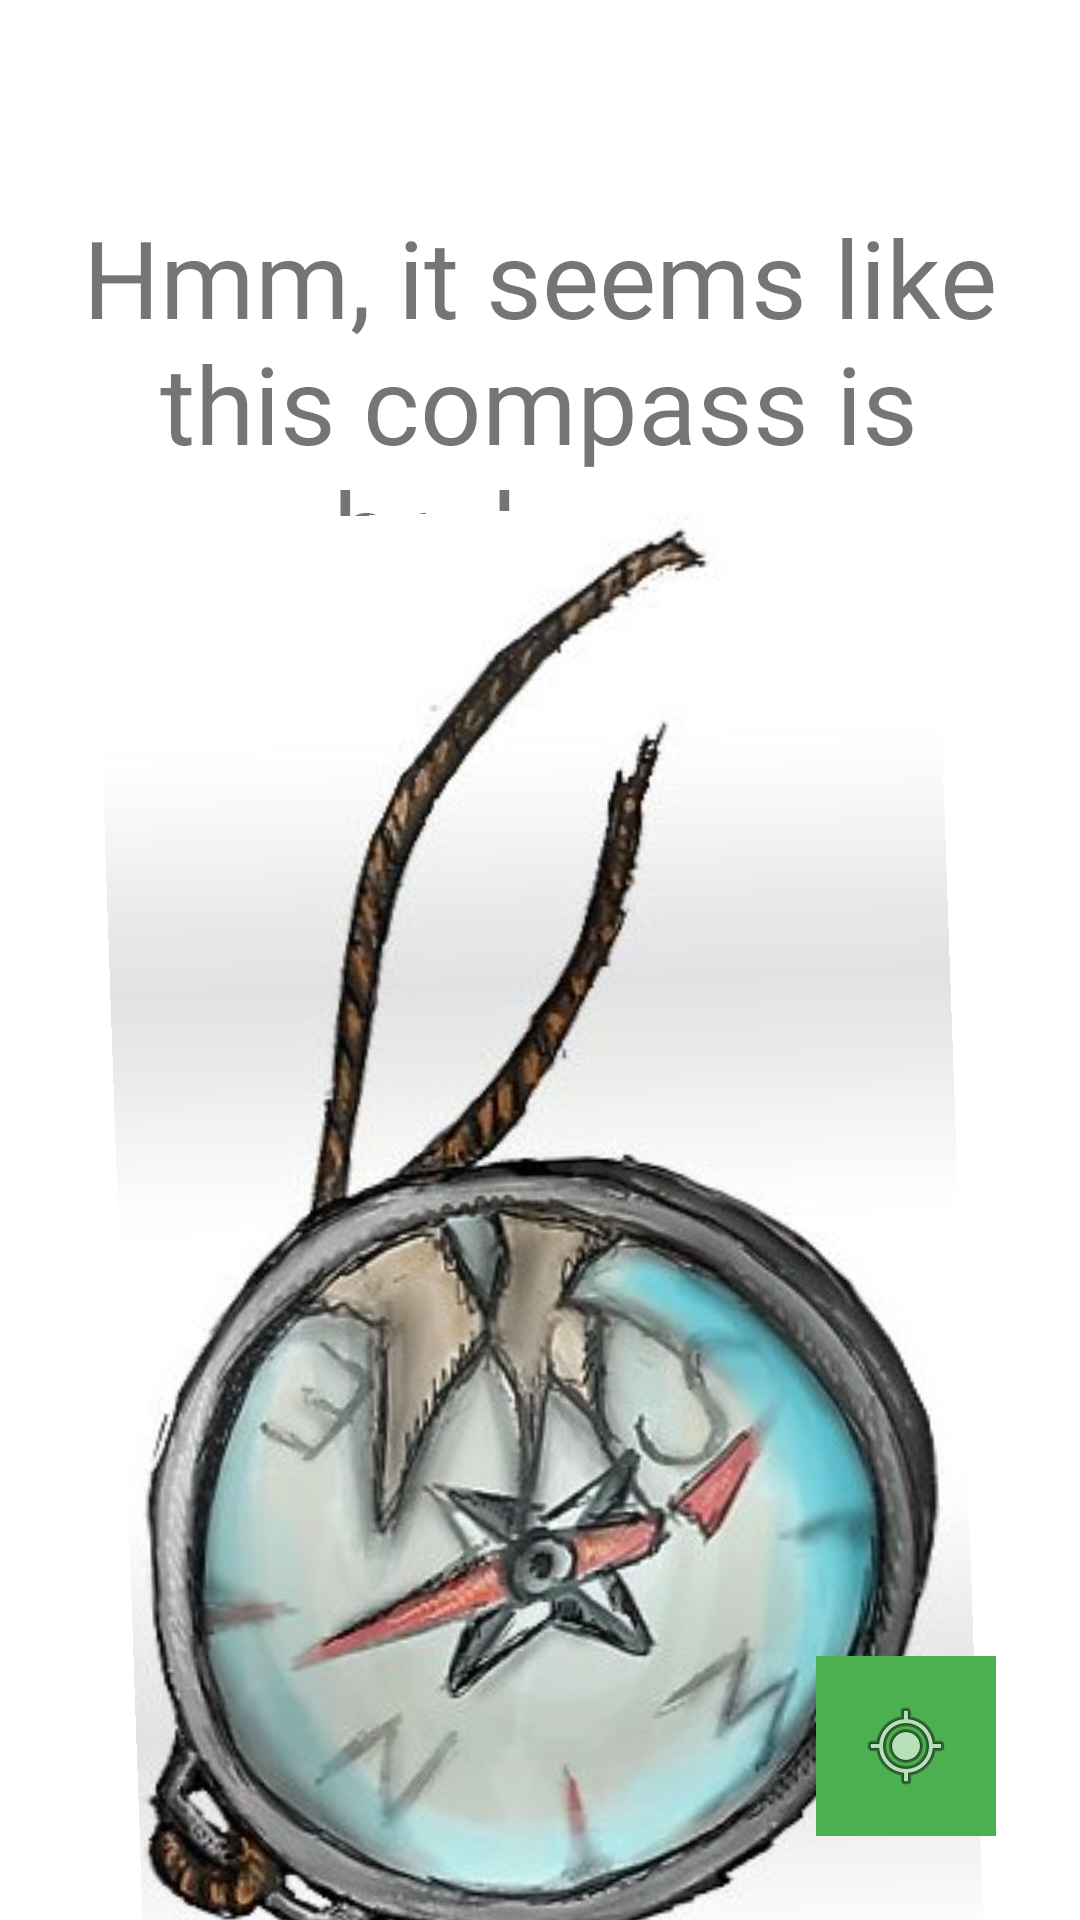

Produce the Android XML layout that renders to this screen, including the resource entries it uses.
<!-- AndroidManifest.xml: application theme Theme.EscapeCamp -->
<!-- res/layout/fragment_compass.xml -->
<?xml version="1.0" encoding="utf-8"?>
<androidx.constraintlayout.widget.ConstraintLayout xmlns:android="http://schemas.android.com/apk/res/android"
    xmlns:app="http://schemas.android.com/apk/res-auto"
    xmlns:tools="http://schemas.android.com/tools"
    android:id="@+id/frameLayout"
    android:layout_width="match_parent"
    android:layout_height="match_parent"
    tools:context=".view.Compass">

    <TextView
        android:id="@+id/textView2"
        android:layout_width="314dp"
        android:layout_height="131dp"
        android:layout_marginTop="68dp"
        android:fontFamily="@font/allura"
        android:gravity="center_horizontal|center_vertical"
        android:text="Hmm, it seems like this compass is broken..."
        android:textSize="36sp"
        app:layout_constraintEnd_toEndOf="parent"
        app:layout_constraintHorizontal_bias="0.494"
        app:layout_constraintStart_toStartOf="parent"
        app:layout_constraintTop_toTopOf="parent"
        tools:text="Hmm, it seems like this compass is broken..." />

    <ImageView
        android:id="@+id/imageView"
        android:layout_width="wrap_content"
        android:layout_height="wrap_content"
        android:layout_marginBottom="16dp"
        android:rotation="178"
        android:src="@drawable/poster_504x498_f8f8f8_pad_600x600_f8f8f8_u5"
        app:layout_constraintBottom_toBottomOf="parent"
        app:layout_constraintEnd_toEndOf="parent"
        app:layout_constraintHorizontal_bias="0.496"
        app:layout_constraintStart_toStartOf="parent"
        app:layout_constraintTop_toBottomOf="@+id/textView2" />

    <ImageButton
        android:id="@+id/backToMap"
        android:layout_width="60dp"
        android:layout_height="60dp"
        android:layout_marginEnd="28dp"
        android:layout_marginRight="28dp"
        android:layout_marginBottom="28dp"
        android:background="#4CAF50"
        android:src="@android:drawable/ic_menu_mylocation"
        app:layout_constraintBottom_toBottomOf="parent"
        app:layout_constraintEnd_toEndOf="parent" />
</androidx.constraintlayout.widget.ConstraintLayout>
<!-- resources referenced by this layout -->
<resources>
  <!-- drawable poster_504x498_f8f8f8_pad_600x600_f8f8f8_u5: jpg bitmap (drawable, 62882 bytes) -->
  <style name="Theme.EscapeCamp" parent="Theme.MaterialComponents.DayNight.DarkActionBar">
          
          <item name="colorPrimary">@color/purple_500</item>
          <item name="colorPrimaryVariant">@color/purple_700</item>
          <item name="colorOnPrimary">@color/white</item>
          
          <item name="colorSecondary">@color/teal_200</item>
          <item name="colorSecondaryVariant">@color/teal_700</item>
          <item name="colorOnSecondary">@color/black</item>
          
          <item name="android:statusBarColor" tools:targetApi="l">?attr/colorPrimaryVariant</item>
          
      </style>
  <color name="purple_500">#FF6200EE</color>
  <color name="purple_700">#FF3700B3</color>
  <color name="white">#FFFFFFFF</color>
  <color name="teal_200">#FF03DAC5</color>
  <color name="teal_700">#FF018786</color>
  <color name="black">#FF000000</color>
</resources>
